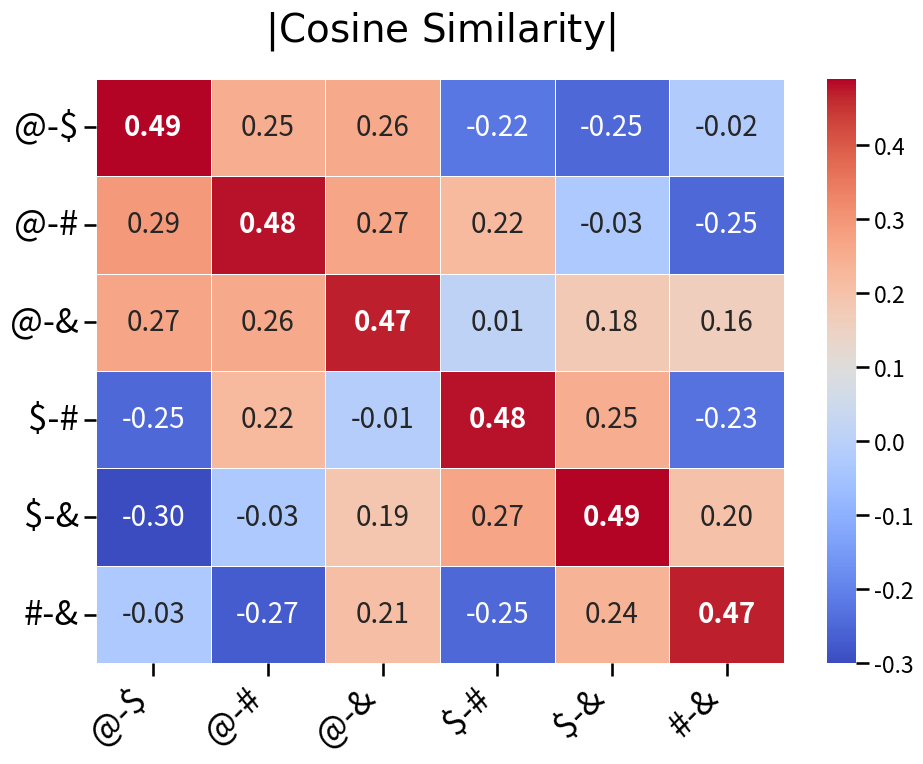

Source code (Python):
#!/usr/bin/env python3
"""Plot the 6x6 relational similarity matrix for symbol and Grounding ID pairs."""

from __future__ import annotations

import argparse
from pathlib import Path

import matplotlib.pyplot as plt
import numpy as np
import pandas as pd
import seaborn as sns


DATA = np.array(
    [
        [0.49, 0.25, 0.26, -0.22, -0.25, -0.02],
        [0.29, 0.48, 0.27, 0.22, -0.03, -0.25],
        [0.27, 0.26, 0.47, 0.01, 0.18, 0.16],
        [-0.25, 0.22, -0.01, 0.48, 0.25, -0.23],
        [-0.30, -0.03, 0.19, 0.27, 0.49, 0.20],
        [-0.03, -0.27, 0.21, -0.25, 0.24, 0.47],
    ]
)
LABELS = ["@-$", "@-#", "@-&", "$-#", "$-&", "#-&"]


def parse_args() -> argparse.Namespace:
    parser = argparse.ArgumentParser(description=__doc__)
    parser.add_argument(
        "--output",
        type=Path,
        default=Path("results/grounding_alignment"),
        help="Output path without an extension; PNG and PDF are written.",
    )
    return parser.parse_args()


def main() -> None:
    args = parse_args()
    args.output.parent.mkdir(parents=True, exist_ok=True)

    frame = pd.DataFrame(DATA, index=LABELS, columns=LABELS)
    plt.figure(figsize=(10, 8))
    sns.set_context("talk")
    axis = sns.heatmap(
        frame,
        annot=True,
        cmap="coolwarm",
        fmt=".2f",
        linewidths=0.5,
        cbar=True,
        annot_kws={"size": 20},
    )
    for index, annotation in enumerate(axis.texts):
        if index // len(LABELS) == index % len(LABELS):
            annotation.set_weight("bold")

    plt.title(r"$|\mathrm{Cosine\ Similarity}|$", fontsize=28, y=1.05)
    plt.xticks(rotation=45, ha="right", fontsize=25)
    plt.yticks(rotation=0, fontsize=25)
    plt.tight_layout()
    plt.savefig(args.output.with_suffix(".png"), dpi=300)
    plt.savefig(args.output.with_suffix(".pdf"))


if __name__ == "__main__":
    main()
